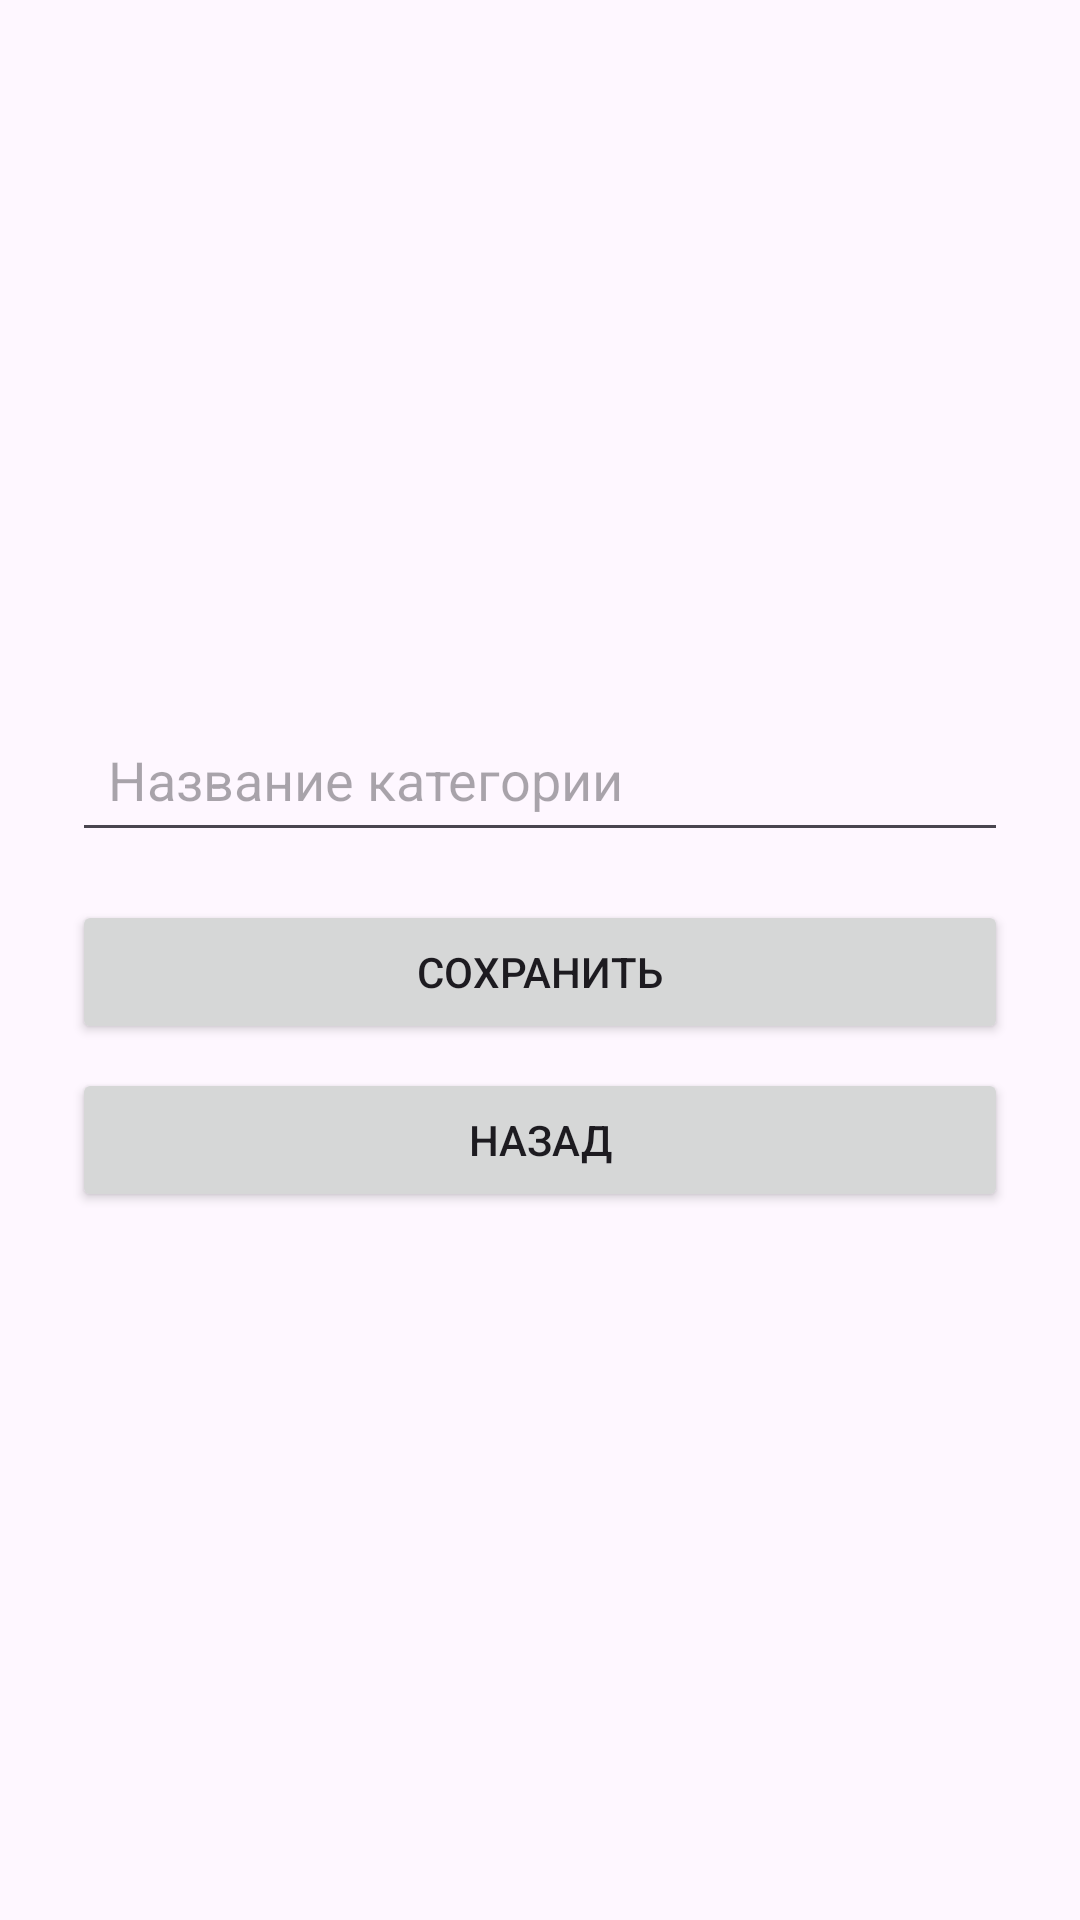

Produce the Android XML layout that renders to this screen, including the resource entries it uses.
<!-- AndroidManifest.xml: application theme Theme.Программа1 -->
<!-- res/layout/activity_add_category.xml -->
<?xml version="1.0" encoding="utf-8"?>
<LinearLayout xmlns:android="http://schemas.android.com/apk/res/android"
    android:layout_width="match_parent"
    android:layout_height="match_parent"
    android:orientation="vertical"
    android:gravity="center"
    android:padding="24dp">

  <EditText
      android:id="@+id/editTextCategoryName"
      android:layout_width="match_parent"
      android:layout_height="wrap_content"
      android:hint="Название категории"
      android:inputType="text"
      android:padding="12dp" />

  <Button
      android:id="@+id/btnSaveCategory"
      android:layout_width="match_parent"
      android:layout_height="wrap_content"
      android:text="Сохранить"
      android:layout_marginTop="16dp" />

  <Button
      android:id="@+id/btnBack"
      android:layout_width="match_parent"
      android:layout_height="wrap_content"
      android:text="Назад"
      android:layout_marginTop="8dp" />
</LinearLayout>
<!-- resources referenced by this layout -->
<resources>
  <style name="Theme.Программа1" parent="Base.Theme.Программа1" />
  <style name="Base.Theme.Программа1" parent="Theme.Material3.DayNight.NoActionBar">
          
          
      </style>
</resources>
